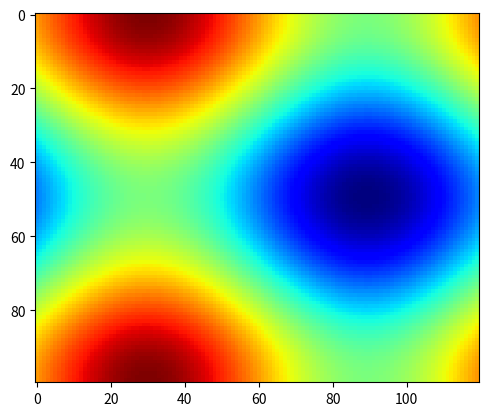

This chart was generated by the following Python code:
import numpy as np
import matplotlib.pyplot as plt
import matplotlib.animation as animation

fig = plt.figure()

def f(x, y):
    return np.sin(x) + np.cos(y)

x = np.linspace(0, 2 * np.pi, 120)
y = np.linspace(0, 2 * np.pi, 100).reshape(-1, 1)

im = plt.imshow(f(x, y), cmap=plt.get_cmap('jet'))

def updatefig(*args):
    global x,y
    x += np.pi / 15.
    y += np.pi / 20.
    im.set_array(f(x,y))
    return im,

ani = animation.FuncAnimation(fig, updatefig, interval=50, blit=False)
plt.show()